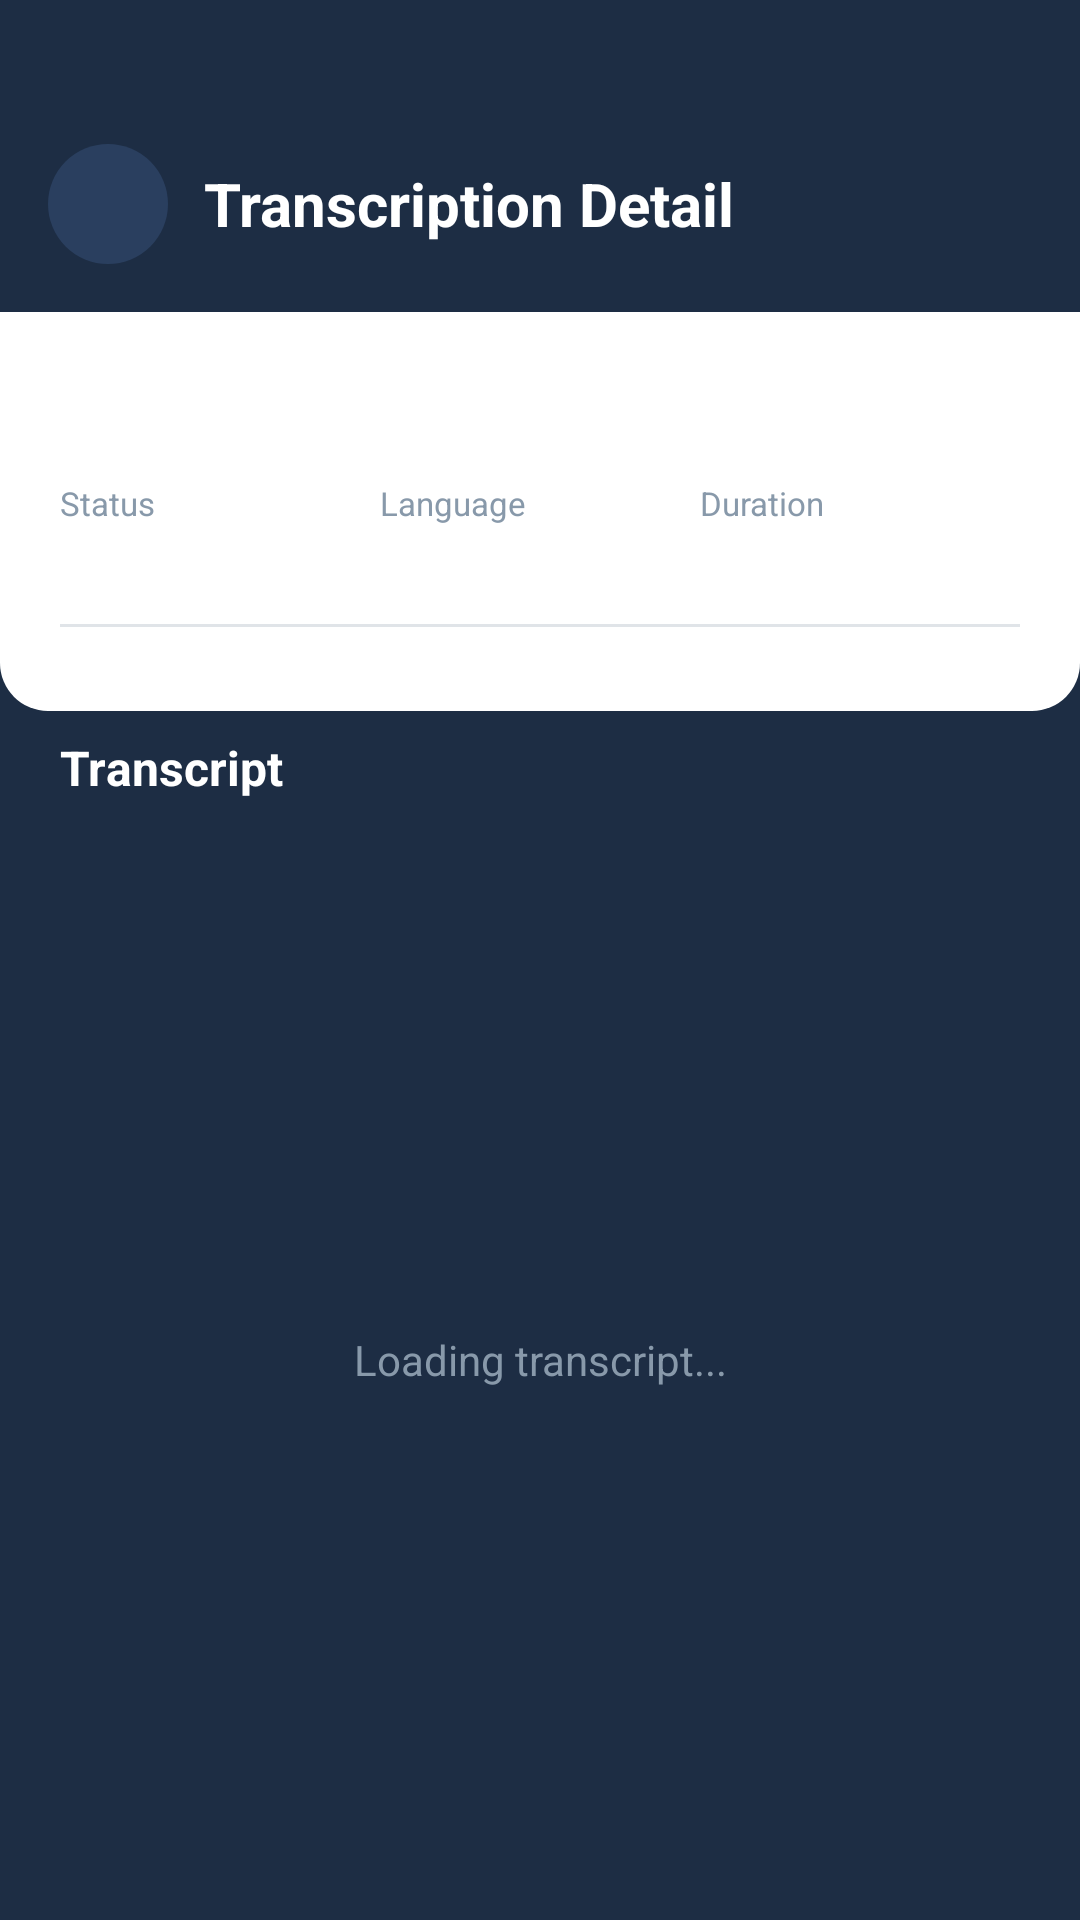

Write the Android layout XML for this screen, with the resource values it uses.
<!-- AndroidManifest.xml: application theme Theme.JustVoice -->
<!-- res/layout/activity_transcription_detail.xml -->
<?xml version="1.0" encoding="utf-8"?>
<LinearLayout xmlns:android="http://schemas.android.com/apk/res/android"
    android:layout_width="match_parent"
    android:layout_height="match_parent"
    android:orientation="vertical"
    android:background="#1d2d44">

    <LinearLayout
        android:layout_width="match_parent"
        android:layout_height="wrap_content"
        android:gravity="center_vertical"
        android:orientation="horizontal"
        android:paddingStart="16dp"
        android:paddingTop="48dp"
        android:paddingEnd="16dp"
        android:paddingBottom="16dp">

        <ImageButton
            android:id="@+id/btn_back"
            android:layout_width="40dp"
            android:layout_height="40dp"
            android:background="@drawable/bg_back_button"
            android:src="@drawable/ic_arrow_back"
            android:padding="0dp"
            android:contentDescription="Back" />

        <TextView
            android:layout_width="0dp"
            android:layout_height="wrap_content"
            android:layout_weight="1"
            android:layout_marginStart="12dp"
            android:text="Transcription Detail"
            android:textColor="#FFFFFF"
            android:textSize="20sp"
            android:textStyle="bold" />
    </LinearLayout>

    <ProgressBar
        android:id="@+id/progress_bar"
        android:layout_width="match_parent"
        android:layout_height="3dp"
        android:visibility="gone"
        style="?android:attr/progressBarStyleHorizontal"
        android:indeterminate="true"
        android:indeterminateTint="#3A7BD5" />

    <LinearLayout
        android:layout_width="match_parent"
        android:layout_height="wrap_content"
        android:orientation="vertical"
        android:padding="20dp"
        android:background="@drawable/bg_detail_header">

        <TextView
            android:id="@+id/tv_filename"
            android:layout_width="wrap_content"
            android:layout_height="wrap_content"
            android:textColor="#1d2d44"
            android:textSize="18sp"
            android:textStyle="bold"
            android:maxLines="2"
            android:ellipsize="end" />

        <LinearLayout
            android:layout_width="match_parent"
            android:layout_height="wrap_content"
            android:layout_marginTop="12dp"
            android:orientation="horizontal">

            <LinearLayout
                android:layout_width="0dp"
                android:layout_height="wrap_content"
                android:layout_weight="1"
                android:orientation="vertical">

                <TextView
                    android:layout_width="wrap_content"
                    android:layout_height="wrap_content"
                    android:text="Status"
                    android:textColor="#8899AA"
                    android:textSize="11sp" />

                <TextView
                    android:id="@+id/tv_status"
                    android:layout_width="wrap_content"
                    android:layout_height="wrap_content"
                    android:layout_marginTop="2dp"
                    android:textColor="#1d2d44"
                    android:textSize="14sp"
                    android:textStyle="bold" />
            </LinearLayout>

            <LinearLayout
                android:layout_width="0dp"
                android:layout_height="wrap_content"
                android:layout_weight="1"
                android:orientation="vertical">

                <TextView
                    android:layout_width="wrap_content"
                    android:layout_height="wrap_content"
                    android:text="Language"
                    android:textColor="#8899AA"
                    android:textSize="11sp" />

                <TextView
                    android:id="@+id/tv_language"
                    android:layout_width="wrap_content"
                    android:layout_height="wrap_content"
                    android:layout_marginTop="2dp"
                    android:textColor="#1d2d44"
                    android:textSize="14sp"
                    android:textStyle="bold" />
            </LinearLayout>

            <LinearLayout
                android:layout_width="0dp"
                android:layout_height="wrap_content"
                android:layout_weight="1"
                android:orientation="vertical">

                <TextView
                    android:layout_width="wrap_content"
                    android:layout_height="wrap_content"
                    android:text="Duration"
                    android:textColor="#8899AA"
                    android:textSize="11sp" />

                <TextView
                    android:id="@+id/tv_duration"
                    android:layout_width="wrap_content"
                    android:layout_height="wrap_content"
                    android:layout_marginTop="2dp"
                    android:textColor="#1d2d44"
                    android:textSize="14sp"
                    android:textStyle="bold"
                    android:visibility="gone" />
            </LinearLayout>
            <ImageButton
                android:id="@+id/btn_copy"
                android:layout_width="40dp"
                android:layout_height="40dp"
                android:layout_marginStart="8dp"
                android:background="@drawable/bg_copy_button"
                android:src="@drawable/ic_copy"
                android:padding="0dp"
                android:visibility="gone"
                android:contentDescription="Copy" />
        </LinearLayout>

        <View
            android:layout_width="match_parent"
            android:layout_height="1dp"
            android:layout_marginTop="12dp"
            android:background="#E0E4E8" />

        <LinearLayout
            android:layout_width="match_parent"
            android:layout_height="wrap_content"
            android:layout_marginTop="8dp"
            android:gravity="center_vertical"
            android:orientation="horizontal">

            <ImageButton
                android:id="@+id/btn_play"
                android:layout_width="40dp"
                android:layout_height="40dp"
                android:background="@drawable/bg_play_button"
                android:src="@drawable/ic_play"
                android:textColor="#FFFFFF"
                android:textSize="18sp"
                android:padding="0dp"
                android:visibility="gone"
                android:contentDescription="Play" />

            <TextView
                android:id="@+id/tv_current_time"
                android:layout_width="40dp"
                android:layout_height="wrap_content"
                android:layout_marginStart="8dp"
                android:text="0:00"
                android:textColor="#1d2d44"
                android:textSize="12sp"
                android:visibility="gone" />

            <SeekBar
                android:id="@+id/seek_bar"
                android:layout_width="0dp"
                android:layout_height="wrap_content"
                android:layout_weight="1"
                android:layout_marginStart="8dp"
                android:layout_marginEnd="8dp"
                android:visibility="gone"
                android:progressTint="#3A7BD5"
                android:thumbTint="#3A7BD5" />

            <TextView
                android:id="@+id/tv_total_time"
                android:layout_width="40dp"
                android:layout_height="wrap_content"
                android:text="0:00"
                android:textColor="#1d2d44"
                android:textSize="12sp"
                android:visibility="gone" />
        </LinearLayout>
    </LinearLayout>

    <TextView
        android:layout_width="match_parent"
        android:layout_height="wrap_content"
        android:layout_marginTop="8dp"
        android:paddingStart="20dp"
        android:paddingEnd="20dp"
        android:text="Transcript"
        android:textColor="#FFFFFF"
        android:textSize="16sp"
        android:textStyle="bold" />

    <TextView
        android:id="@+id/tv_no_segments"
        android:layout_width="match_parent"
        android:layout_height="0dp"
        android:layout_weight="1"
        android:gravity="center"
        android:text="Loading transcript..."
        android:textColor="#8899AA"
        android:textSize="14sp" />

    <androidx.recyclerview.widget.RecyclerView
        android:id="@+id/rv_segments"
        android:layout_width="match_parent"
        android:layout_height="0dp"
        android:layout_weight="1"
        android:clipToPadding="false"
        android:padding="16dp"
        android:visibility="gone" />

</LinearLayout>
<!-- resources referenced by this layout -->
<resources>
  <!-- drawable bg_back_button (drawable) -->
  <?xml version="1.0" encoding="utf-8"?>
  <shape xmlns:android="http://schemas.android.com/apk/res/android"
      android:shape="rectangle">
      <solid android:color="#2A3F5F" />
      <corners android:radius="20dp" />
  </shape>
  <!-- drawable bg_copy_button (drawable) -->
  <?xml version="1.0" encoding="utf-8"?>
  <shape xmlns:android="http://schemas.android.com/apk/res/android"
      android:shape="oval">
      <solid android:color="#4CAF50" />
      <size android:width="40dp" android:height="40dp" />
  </shape>
  <!-- drawable bg_detail_header (drawable) -->
  <?xml version="1.0" encoding="utf-8"?>
  <shape xmlns:android="http://schemas.android.com/apk/res/android"
      android:shape="rectangle">
      <solid android:color="#FFFFFF" />
      <corners
          android:bottomLeftRadius="16dp"
          android:bottomRightRadius="16dp" />
  </shape>
  <!-- drawable bg_play_button (drawable) -->
  <?xml version="1.0" encoding="utf-8"?>
  <shape xmlns:android="http://schemas.android.com/apk/res/android"
      android:shape="oval">
      <solid android:color="#3A7BD5" />
      <size
          android:width="40dp"
          android:height="40dp" />
  </shape>
  <!-- drawable ic_copy (drawable) -->
  <?xml version="1.0" encoding="utf-8"?>
  <vector xmlns:android="http://schemas.android.com/apk/res/android"
      android:width="24dp"
      android:height="24dp"
      android:viewportWidth="24"
      android:viewportHeight="24"
      android:tint="#FFFFFF">
      <path
          android:fillColor="@android:color/white"
          android:pathData="M16,1H4c-1.1,0 -2,0.9 -2,2v14h2V3h12V1zM19,5H8c-1.1,0 -2,0.9 -2,2v14c0,1.1 0.9,2 2,2h11c1.1,0 2,-0.9 2,-2V7c0,-1.1 -0.9,-2 -2,-2zM19,21H8V7h11v14z" />
  </vector>
  <style name="Theme.JustVoice" parent="Base.Theme.JustVoice" />
  <style name="Base.Theme.JustVoice" parent="Theme.Material3.DayNight.NoActionBar">
          
          
      </style>
</resources>
